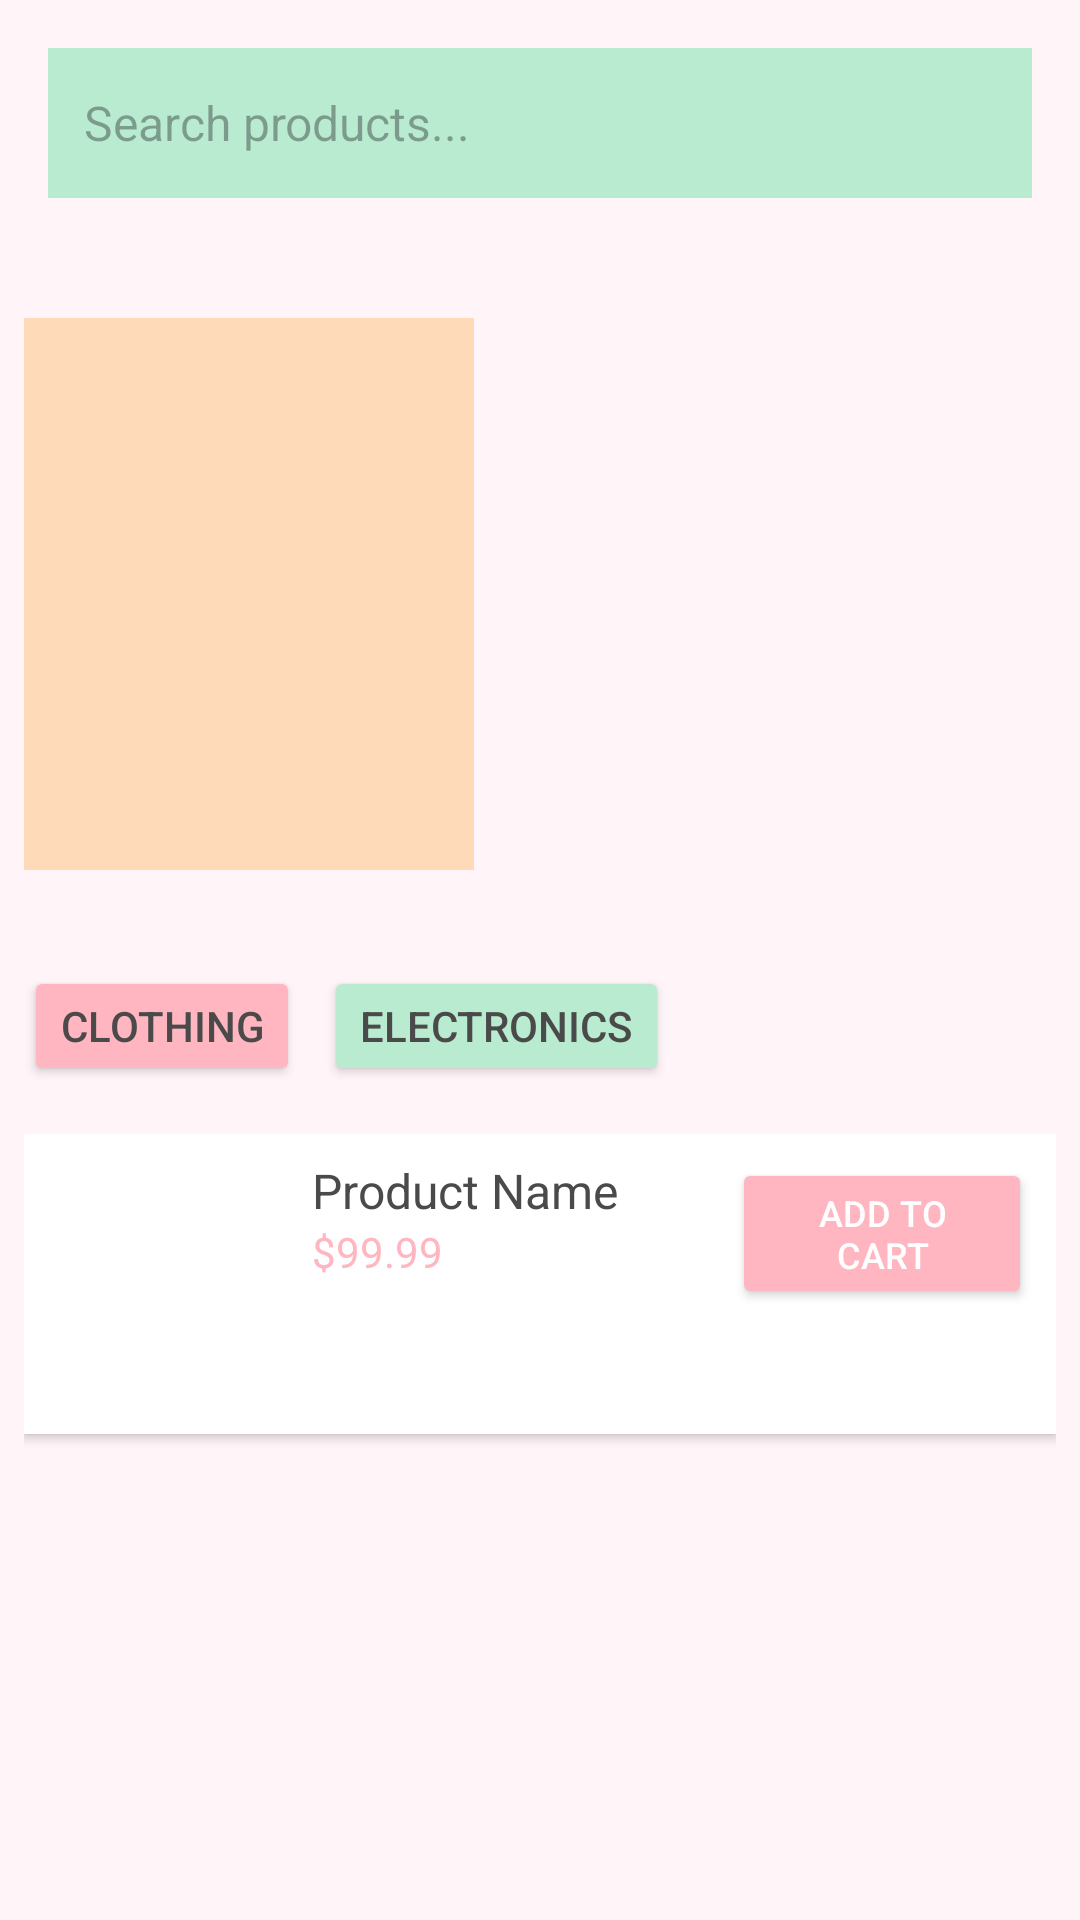

Layout XML and referenced resources for this Android screen:
<!-- AndroidManifest.xml: application theme Theme.Shopmai -->
<!-- res/layout/test.xml -->
<?xml version="1.0" encoding="utf-8"?>
<RelativeLayout
    xmlns:android="http://schemas.android.com/apk/res/android"
    android:layout_width="match_parent"
    android:layout_height="match_parent"
    android:background="#FFF5F8"> 

    
    <EditText
        android:id="@+id/search_bar"
        android:layout_width="match_parent"
        android:layout_height="50dp"
        android:layout_margin="16dp"
        android:background="#B8EBD0"
        android:drawableStart="@drawable/ic_launcher_foreground"
        android:drawablePadding="8dp"
        android:hint="Search products..."
        android:padding="12dp"
        android:textColor="#4A4A4A"
        android:textSize="16sp" />

    
    <HorizontalScrollView
        android:id="@+id/featured_carousel"
        android:layout_width="match_parent"
        android:layout_height="200dp"
        android:layout_below="@id/search_bar"
        android:layout_marginTop="16dp"
        android:padding="8dp">

        <LinearLayout
            android:layout_width="wrap_content"
            android:layout_height="match_parent"
            android:orientation="horizontal">

            
            <ImageView
                android:layout_width="150dp"
                android:layout_height="match_parent"
                android:layout_marginEnd="8dp"
                android:background="#FFDAB9"
                android:scaleType="centerCrop"
                android:src="@drawable/ic_launcher_foreground" />

            

        </LinearLayout>
    </HorizontalScrollView>

    
    <LinearLayout
        android:id="@+id/categories_section"
        android:layout_width="match_parent"
        android:layout_height="wrap_content"
        android:layout_below="@id/featured_carousel"
        android:orientation="horizontal"
        android:layout_marginTop="16dp"
        android:padding="8dp">

        <Button
            android:id="@+id/category_1"
            android:layout_width="wrap_content"
            android:layout_height="40dp"
            android:layout_marginEnd="8dp"
            android:backgroundTint="#FFB6C1"
            android:text="Clothing"
            android:textColor="#4A4A4A"
            android:textSize="14sp" />

        <Button
            android:id="@+id/category_2"
            android:layout_width="wrap_content"
            android:layout_height="40dp"
            android:layout_marginEnd="8dp"
            android:backgroundTint="#B8EBD0"
            android:text="Electronics"
            android:textColor="#4A4A4A"
            android:textSize="14sp" />

        
    </LinearLayout>

    
    <LinearLayout
        android:id="@+id/product_list"
        android:layout_width="match_parent"
        android:layout_height="wrap_content"
        android:layout_below="@id/categories_section"
        android:orientation="vertical"
        android:padding="8dp">

    
    <RelativeLayout
        android:layout_width="match_parent"
        android:layout_height="100dp"
        android:background="#FFFFFF"
    android:layout_marginBottom="8dp"
    android:elevation="2dp"
    android:padding="8dp">

        <ImageView
            android:id="@+id/product_image"
            android:layout_width="80dp"
            android:layout_height="80dp"
            android:layout_alignParentStart="true"
            android:scaleType="centerCrop"
            android:src="@drawable/ic_launcher_foreground" />

    <TextView
        android:id="@+id/product_name"
        android:layout_width="wrap_content"
        android:layout_height="wrap_content"
        android:layout_toEndOf="@id/product_image"
        android:layout_marginStart="8dp"
        android:text="Product Name"
        android:textColor="#4A4A4A"
        android:textSize="16sp"
        android:maxLines="1"
        android:ellipsize="end"/>

    <TextView
        android:id="@+id/product_price"
        android:layout_width="wrap_content"
        android:layout_height="wrap_content"
        android:layout_below="@id/product_name"
        android:layout_toEndOf="@id/product_image"
        android:layout_marginStart="8dp"
        android:text="$99.99"
        android:textColor="#FFB6C1"
    android:textSize="14sp" />

        <Button
            android:id="@+id/add_to_cart_button"
            android:layout_width="100dp"
            android:layout_height="wrap_content"
            android:layout_alignParentEnd="true"
            android:backgroundTint="#FFB6C1"
            android:text="Add to Cart"
            android:textColor="#FFFFFF"
            android:textSize="12sp" />
</RelativeLayout>

    
    </LinearLayout>
    </RelativeLayout>
<!-- resources referenced by this layout -->
<resources>
  <style name="Theme.Shopmai" parent="Base.Theme.Shopmai" />
  <style name="Base.Theme.Shopmai" parent="Theme.Material3.DayNight.NoActionBar">
          
          
      </style>
</resources>
